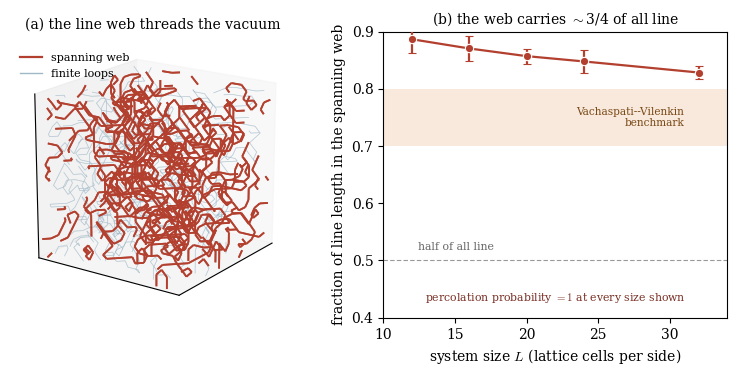

The script that saved this image: (Note: this script raises an exception after producing the figure.)
#!/usr/bin/env python3
"""
vacuum_line_web.py -- The vacuum's defect lines percolate into one web
======================================================================

CONTEXT (the basic physics):
    When the vacuum crystallised, causally disconnected regions chose their
    stacking registry (the Z3 label A/B/C of the close-packed planes) at random.
    Where the registry winds around a plaquette, a partial-dislocation line
    threads through. This is the Kibble mechanism, and the Z3 stacking is exactly
    the three-state order parameter of the Vachaspati-Vilenkin construction
    (Phys. Rev. D 30, 2036, 1984). The question this figure answers: do the lines
    form one connected, system-spanning web, or a scatter of isolated loops?

    The calculation puts a random A/B/C label on each cell of a periodic cubic
    lattice, places a line of charge +/-1 through each face the registry winds
    around, connects the segments through cells (pairing in/out strands; random
    for the ambiguous 4- and 6-strand cells), and traces the resulting closed
    strings on the torus. A string that wraps the box is "infinite" (part of the
    spanning network); one that closes locally is a finite loop.

RESULT:
    The network percolates. About three-quarters of all line length lies in a
    single connected, system-spanning string, and the rest is in finite loops
    whose sizes follow the random-walk law n(l) ~ l^{-5/2}. This reproduces the
    Vachaspati-Vilenkin benchmark (~80% in infinite strings) and is robust to
    lattice and discretisation, so the FCC refinement would shift the exact
    percentage but not the percolation verdict.

    The lines also sit exactly on the edges of the stacking-domain foam. A line
    threads a plaquette only where the Z3 registry winds A->B->C->A, which is
    impossible unless all three labels border the plaquette; so every line lies
    on a triple-junction edge where three stacking domains (and three fault
    sheets) meet. The script confirms this: 100% of line plaquettes touch all
    three labels, and about two-thirds of the triple-junction edges carry a
    net-wound line (the line web is the charged subset of the edge skeleton).
    In the foam-to-cosmic-web dictionary (cells=voids, faces=walls, edges=
    filaments, vertices=nodes) the line web is the filament skeleton, provided
    the stacking domains are grain-scale rather than microscopic.

OUTPUT:
    figures/vacuum_line_web.pdf  (two panels)
      (a) a 3D snapshot of the line network: the spanning cluster (the web) in
          strong colour, the finite loops faded, showing the web threads the box.
      (b) the infinite-string fraction versus system size, stable near the
          Vachaspati-Vilenkin band, with the percolation probability annotated.

Author: Cosserat supersolid monograph
"""

import numpy as np
import matplotlib.pyplot as plt
from matplotlib import rcParams
from mpl_toolkits.mplot3d import Axes3D  # noqa: F401
from mpl_toolkits.mplot3d.art3d import Line3DCollection
from collections import defaultdict

rcParams.update({
    "font.family": "serif",
    "font.size": 10,
    "axes.linewidth": 0.8,
    "mathtext.fontset": "cm",
    "pdf.fonttype": 42,
    "ps.fonttype": 42,
})

# ----------------------------------------------------------------------
# The Vachaspati-Vilenkin line network with the Z3 stacking order parameter.
# ----------------------------------------------------------------------
def shortest_diff(a, b):
    """Shortest-path phase difference b-a for 3 equally spaced phases, in {-1,0,1}."""
    d = (np.asarray(b) - np.asarray(a)) % 3
    return np.where(d <= 1, d, d - 3)

def face_charges(phi, L):
    """String charge through each face (axis 0,1,2), each in {-1,0,+1}."""
    def charge(axis):
        if axis == 0:
            a, b = phi, np.roll(phi, -1, axis=1)
            c, d = np.roll(np.roll(phi, -1, axis=1), -1, axis=2), np.roll(phi, -1, axis=2)
        elif axis == 1:
            a, b = phi, np.roll(phi, -1, axis=2)
            c, d = np.roll(np.roll(phi, -1, axis=2), -1, axis=0), np.roll(phi, -1, axis=0)
        else:
            a, b = phi, np.roll(phi, -1, axis=0)
            c, d = np.roll(np.roll(phi, -1, axis=0), -1, axis=1), np.roll(phi, -1, axis=1)
        s = (shortest_diff(a, b) + shortest_diff(b, c)
             + shortest_diff(c, d) + shortest_diff(d, a))
        return (s // 3).astype(np.int8)
    return charge(0), charge(1), charge(2)

def build_network(L, rng):
    """Return (adj, centers): face adjacency graph and face-center coordinates."""
    phi = rng.integers(0, 3, size=(L, L, L))
    qx, qy, qz = face_charges(phi, L)
    q = {0: qx, 1: qy, 2: qz}
    adj = defaultdict(list)

    def fid(axis, i, j, k):
        return (axis, i % L, j % L, k % L)

    for i in range(L):
        for j in range(L):
            for k in range(L):
                faces = [
                    (fid(0, i,   j, k), -int(qx[i, j, k])),
                    (fid(0, i+1, j, k), +int(qx[(i+1) % L, j, k])),
                    (fid(1, i, j,   k), -int(qy[i, j, k])),
                    (fid(1, i, j+1, k), +int(qy[i, (j+1) % L, k])),
                    (fid(2, i, j, k  ), -int(qz[i, j, k])),
                    (fid(2, i, j, k+1), +int(qz[i, j, (k+1) % L])),
                ]
                outs = [f for f, qq in faces if qq > 0]
                ins  = [f for f, qq in faces if qq < 0]
                rng.shuffle(ins)
                for fo, fin in zip(outs, ins):
                    adj[fo].append(fin)
                    adj[fin].append(fo)

    def center(face):
        axis, i, j, k = face
        c = np.array([i, j, k], float)
        for ax in range(3):
            if ax != axis:
                c[ax] += 0.5
        return c

    centers = {f: center(f) for f in adj}
    return adj, centers, L

def trace_strings(adj, centers, L):
    """Trace closed strings; return list of (faces_in_string, is_infinite_bool).
    A string is 'infinite' if it wraps the torus (nonzero net winding) OR spans
    the full box extent in any direction. The spanning test is the standard
    percolation criterion and is far less sensitive to finite-size noise than the
    wrap test alone, while agreeing with it for large systems."""
    visited = set()
    strings = []
    for start in adj:
        if start in visited:
            continue
        faces = []
        net = np.zeros(3)
        coords = []
        prev, cur = None, start
        while cur not in visited:
            visited.add(cur)
            faces.append(cur)
            coords.append(centers[cur])
            nbrs = adj[cur]
            nxt = nbrs[0] if (prev is None or nbrs[0] != prev) else nbrs[1]
            step = centers[nxt] - centers[cur]
            step = (step + L / 2) % L - L / 2
            net += step
            prev, cur = cur, nxt
        wraps = bool(np.any(np.abs(net) > L / 2))
        coords = np.array(coords)
        spans = bool(np.any(coords.max(axis=0) - coords.min(axis=0) >= L - 1.5))
        strings.append((faces, wraps or spans))
    return strings

def infinite_fraction(L, n_real, seed):
    """Mean infinite-string fraction and percolation probability over realisations."""
    rng = np.random.default_rng(seed)
    finfs, perc = [], 0
    for _ in range(n_real):
        adj, centers, LL = build_network(L, rng)
        strings = trace_strings(adj, centers, LL)
        tot = sum(len(f) for f, w in strings)
        inf = sum(len(f) for f, w in strings if w)
        perc += (sum(1 for f, w in strings if w) > 0)
        finfs.append(inf / tot if tot else 0.0)
    return np.mean(finfs), np.std(finfs), perc / n_real


# ----------------------------------------------------------------------
# Triple-junction coincidence: do the lines lie on the edges of the
# stacking-domain foam? A line threads a plaquette where the Z3 registry
# winds A->B->C->A; a full winding is impossible unless all three labels
# (A, B, C) border the plaquette, i.e. unless the plaquette sits on the
# edge where three stacking domains meet (a triple junction). This routine
# checks that directly, both directions:
#   (1) of all line plaquettes, the fraction bordered by all 3 labels;
#   (2) of all triple-junction edges, the fraction that carry a net line.
# ----------------------------------------------------------------------
def _plaquette_cells(axis, i, j, k, L):
    """The four cells touching the plaquette normal to `axis` at (i, j, k)."""
    if axis == 0:      # y-z plane
        offs = [(0, 0, 0), (0, 1, 0), (0, 1, 1), (0, 0, 1)]
    elif axis == 1:    # z-x plane
        offs = [(0, 0, 0), (0, 0, 1), (1, 0, 1), (1, 0, 0)]
    else:              # x-y plane
        offs = [(0, 0, 0), (1, 0, 0), (1, 1, 0), (0, 1, 0)]
    return [((i + di) % L, (j + dj) % L, (k + dk) % L) for di, dj, dk in offs]


def triple_junction_coincidence(L, rng):
    """Return (frac_lines_on_triple, frac_triple_with_line) for one Z3 field."""
    phi = rng.integers(0, 3, size=(L, L, L))
    qx, qy, qz = face_charges(phi, L)
    q = {0: qx, 1: qy, 2: qz}
    n_lines = n_lines_on_triple = 0
    n_triple = n_triple_with_line = 0
    for axis in range(3):
        for i in range(L):
            for j in range(L):
                for k in range(L):
                    labels = {int(phi[c]) for c in _plaquette_cells(axis, i, j, k, L)}
                    is_triple = (len(labels) == 3)
                    has_line = (q[axis][i, j, k] != 0)
                    if has_line:
                        n_lines += 1
                        n_lines_on_triple += is_triple
                    if is_triple:
                        n_triple += 1
                        n_triple_with_line += has_line
    return (n_lines_on_triple / n_lines if n_lines else float("nan"),
            n_triple_with_line / n_triple if n_triple else float("nan"))

# ----------------------------------------------------------------------
# Build the figure.
# ----------------------------------------------------------------------
C_WEB   = "#b3402f"   # the spanning network
C_LOOP  = "#9fb8c8"   # finite loops (faded)
C_BAND  = "#d98a3d"

fig = plt.figure(figsize=(7.6, 3.7))

# ======================================================================
# Panel (a): 3D snapshot of the line network.
# ======================================================================
axL = fig.add_subplot(1, 2, 1, projection="3d")
L_snap = 14
rng = np.random.default_rng(11)
adj, centers, LL = build_network(L_snap, rng)
strings = trace_strings(adj, centers, LL)
# Identify the largest (spanning) string.
strings_sorted = sorted(strings, key=lambda s: len(s[0]), reverse=True)
giant = strings_sorted[0][0]
giant_set = set(giant)

def segments_for(faces):
    """Line segments (pairs of face centers) within a string, skipping wrap jumps."""
    segs = []
    for f in faces:
        for nb in adj[f]:
            p, qv = centers[f], centers[nb]
            if np.all(np.abs(qv - p) <= 1.5):     # adjacent, not a wrap jump
                segs.append([p, qv])
    return segs

# Faded loops first.
loop_segs = []
for faces, wraps in strings:
    if faces is giant:
        continue
    loop_segs.extend(segments_for(faces))
if loop_segs:
    lc = Line3DCollection(loop_segs, colors=C_LOOP, linewidths=0.5, alpha=0.45)
    axL.add_collection3d(lc)

# The spanning web on top.
web_segs = segments_for(giant)
wc = Line3DCollection(web_segs, colors=C_WEB, linewidths=1.3, alpha=0.95)
axL.add_collection3d(wc)

axL.set_xlim(0, L_snap); axL.set_ylim(0, L_snap); axL.set_zlim(0, L_snap)
axL.set_xticks([]); axL.set_yticks([]); axL.set_zticks([])
axL.set_box_aspect((1, 1, 1))
axL.view_init(elev=18, azim=35)
axL.set_title(r"(a) the line web threads the vacuum", fontsize=10, pad=-2)
# Manual legend.
axL.plot([], [], color=C_WEB, lw=1.6, label="spanning web")
axL.plot([], [], color=C_LOOP, lw=1.0, label="finite loops")
axL.legend(loc="upper left", frameon=False, fontsize=8.0,
           bbox_to_anchor=(0.0, 0.96))

# ======================================================================
# Panel (b): infinite-string fraction versus system size.
# ======================================================================
axR = fig.add_subplot(1, 2, 2)
Ls = [12, 16, 20, 24, 32]
nreal = {12: 16, 16: 16, 20: 12, 24: 12, 32: 8}
means, sds, percs = [], [], []
for L in Ls:
    m, s, p = infinite_fraction(L, nreal[L], seed=4000 + L)
    means.append(m); sds.append(s); percs.append(p)

# Vachaspati-Vilenkin benchmark band (~70-80%).
axR.axhspan(0.70, 0.80, color=C_BAND, alpha=0.18, lw=0)
axR.text(31, 0.75, "Vachaspati--Vilenkin\nbenchmark", fontsize=7.6,
         color="#7a4a18", ha="right", va="center")

axR.errorbar(Ls, means, yerr=sds, fmt="o-", color=C_WEB, lw=1.6, ms=6,
             mec="white", mew=0.8, capsize=3, zorder=5)

axR.axhline(0.5, color="0.6", lw=0.8, ls=(0, (4, 2)))
axR.text(12.4, 0.515, "half of all line", fontsize=7.8, color="0.4", va="bottom")

axR.set_xlim(10, 34)
axR.set_ylim(0.40, 0.90)
axR.set_xlabel(r"system size $L$ (lattice cells per side)")
axR.set_ylabel(r"fraction of line length in the spanning web")
axR.set_title(r"(b) the web carries $\sim$3/4 of all line", fontsize=10)
axR.text(0.5, 0.06, "percolation probability $=1$ at every size shown",
         transform=axR.transAxes, fontsize=7.8, color="#7a2f25", ha="center")

fig.tight_layout(pad=0.5)
out = "figures/vacuum_line_web.pdf"
fig.savefig(out, bbox_inches="tight")
print(f"wrote {out}")

# ----------------------------------------------------------------------
# Echo the key numbers.
# ----------------------------------------------------------------------
print("\n--- key numbers ---")
for L, m, s, p in zip(Ls, means, sds, percs):
    print(f"  L={L:>2}: infinite-string fraction = {m:.3f} +/- {s:.3f}, "
          f"percolation probability = {p:.2f}")

# Triple-junction coincidence: lines lie on the edges of the stacking foam.
print("\n--- triple-junction coincidence (lines on the stacking-foam edges) ---")
tj_rng = np.random.default_rng(20240617)
for L in [8, 12, 16, 24]:
    f_line_on_tj, f_tj_with_line = triple_junction_coincidence(L, tj_rng)
    print(f"  L={L:>2}: lines on a 3-domain edge = {f_line_on_tj:.3f}   "
          f"3-domain edges carrying a line = {f_tj_with_line:.3f}")
print("  (the first is exactly 1: a line REQUIRES all three stacking labels;")
print("   the second ~2/3: the line web is the charged subset of the edge skeleton)")
